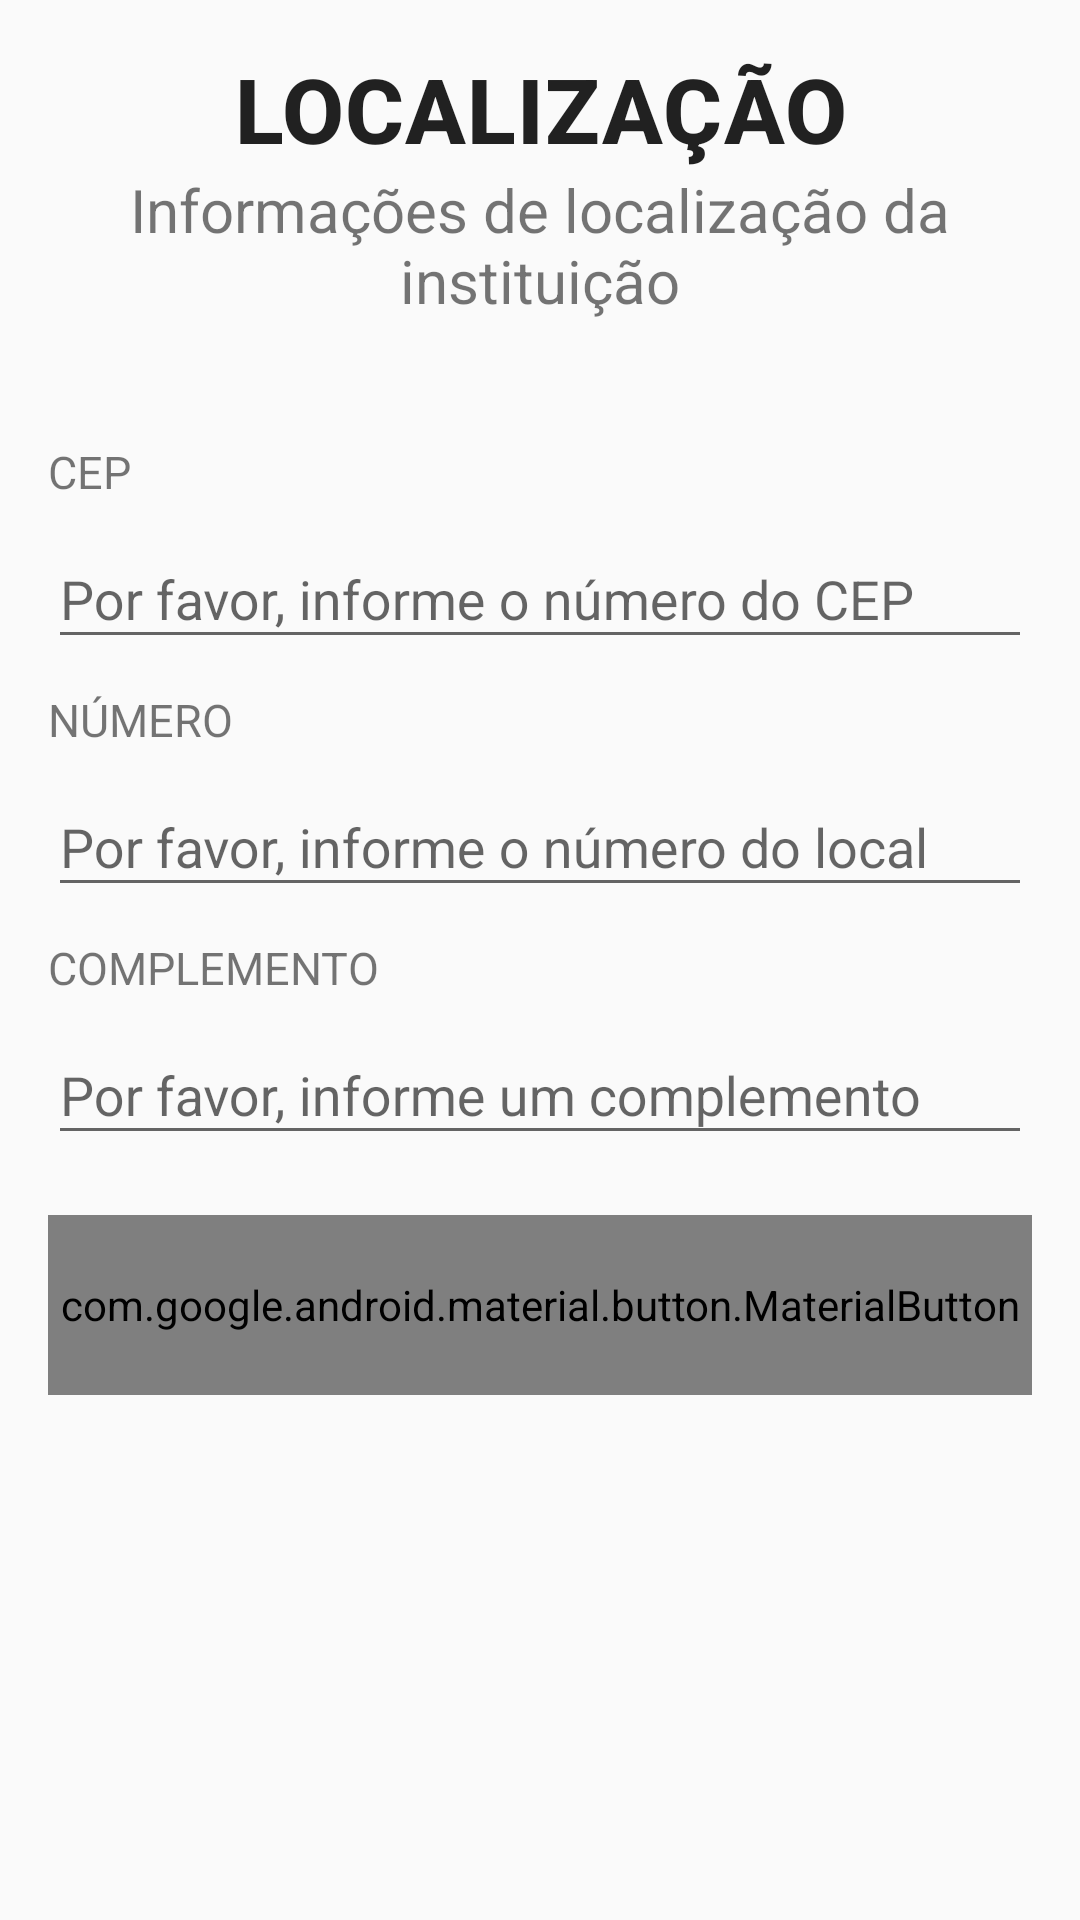

Layout XML and referenced resources for this Android screen:
<!-- AndroidManifest.xml: application theme AppTheme -->
<!-- res/layout/fragment_location.xml -->
<?xml version="1.0" encoding="utf-8"?>
<ScrollView xmlns:android="http://schemas.android.com/apk/res/android"
    android:id="@+id/scrollView"
    android:layout_width="match_parent"
    android:layout_height="match_parent"
    android:fillViewport="true">
<androidx.appcompat.widget.LinearLayoutCompat xmlns:android="http://schemas.android.com/apk/res/android"
    xmlns:tools="http://schemas.android.com/tools"
    android:layout_width="match_parent"
    android:layout_height="match_parent"
    android:orientation="vertical"
    android:padding="16dp"
    tools:context=".LocationFragment">

    <TextView
        android:layout_width="fill_parent"
        android:layout_height="wrap_content"
        android:textSize = "30sp"
        android:gravity="top|center"
        android:text="@string/title_location"
        android:textAppearance="@style/Base.TextAppearance.MaterialComponents.Headline6" />

    <TextView
        android:id="@+id/textView"
        android:layout_width="fill_parent"
        android:layout_height="wrap_content"
        android:gravity="center"
        android:textSize = "20sp"
        android:text="@string/title_location_desc" />

    <TextView
        android:id="@+id/textCep"
        android:layout_width="fill_parent"
        android:layout_height="wrap_content"
        android:gravity="left"
        android:textSize = "15sp"
        android:layout_marginTop="40dp"
        android:text="@string/textCep" />

    <com.google.android.material.textfield.TextInputLayout
        android:layout_width="match_parent"
        android:layout_height="wrap_content">

        <com.google.android.material.textfield.TextInputEditText
            android:layout_width="match_parent"
            android:layout_height="wrap_content"
            android:hint="@string/cep"
            android:singleLine="true"
            android:inputType="number" />
    </com.google.android.material.textfield.TextInputLayout>

    <TextView
        android:id="@+id/textNumber"
        android:layout_width="fill_parent"
        android:layout_height="wrap_content"
        android:gravity="left"
        android:textSize = "15sp"
        android:layout_marginTop="10dp"
        android:text="@string/textNumber" />

    <com.google.android.material.textfield.TextInputLayout
        android:layout_width="match_parent"
        android:layout_height="wrap_content">

        <com.google.android.material.textfield.TextInputEditText
            android:layout_width="match_parent"
            android:layout_height="wrap_content"
            android:hint="@string/number"
            android:singleLine="true"
            android:inputType="number" />
    </com.google.android.material.textfield.TextInputLayout>

    <TextView
        android:id="@+id/textComplement"
        android:layout_width="fill_parent"
        android:layout_height="wrap_content"
        android:gravity="left"
        android:textSize = "15sp"
        android:layout_marginTop="10dp"
        android:text="@string/textComplement" />

    <com.google.android.material.textfield.TextInputLayout
        android:layout_width="match_parent"
        android:layout_height="wrap_content">

        <com.google.android.material.textfield.TextInputEditText
            android:layout_width="match_parent"
            android:layout_height="wrap_content"
            android:hint="@string/complement"
            android:singleLine="true"
            android:inputType="text" />
    </com.google.android.material.textfield.TextInputLayout>

    <com.google.android.material.button.MaterialButton
        android:id="@+id/material_button"
        android:layout_width="fill_parent"
        android:layout_height="60dp"
        android:gravity="center"
        android:layout_marginTop="20dp"
        android:text="@string/button_label_enabled" />

</androidx.appcompat.widget.LinearLayoutCompat>
</ScrollView>
<!-- resources referenced by this layout -->
<resources>
  <string name="button_label_enabled">GRAVAR</string>
  <string name="cep">Por favor, informe o número do CEP</string>
  <string name="complement">Por favor, informe um complemento</string>
  <string name="number">Por favor, informe o número do local</string>
  <string name="textCep">CEP</string>
  <string name="textComplement">COMPLEMENTO</string>
  <string name="textNumber">NÚMERO</string>
  <string name="title_location">LOCALIZAÇÃO</string>
  <string name="title_location_desc">Informações de localização da instituição</string>
  <style name="AppTheme" parent="Theme.AppCompat.Light">
          
          <item name="colorPrimary">@color/colorPrimary</item>
          <item name="colorPrimaryDark">@color/colorPrimaryDark</item>
          <item name="colorAccent">@color/colorAccent</item>
      </style>
  <color name="colorPrimary">#43A047</color>
  <color name="colorPrimaryDark">#2E7D32</color>
  <color name="colorAccent">#D81B60</color>
</resources>
